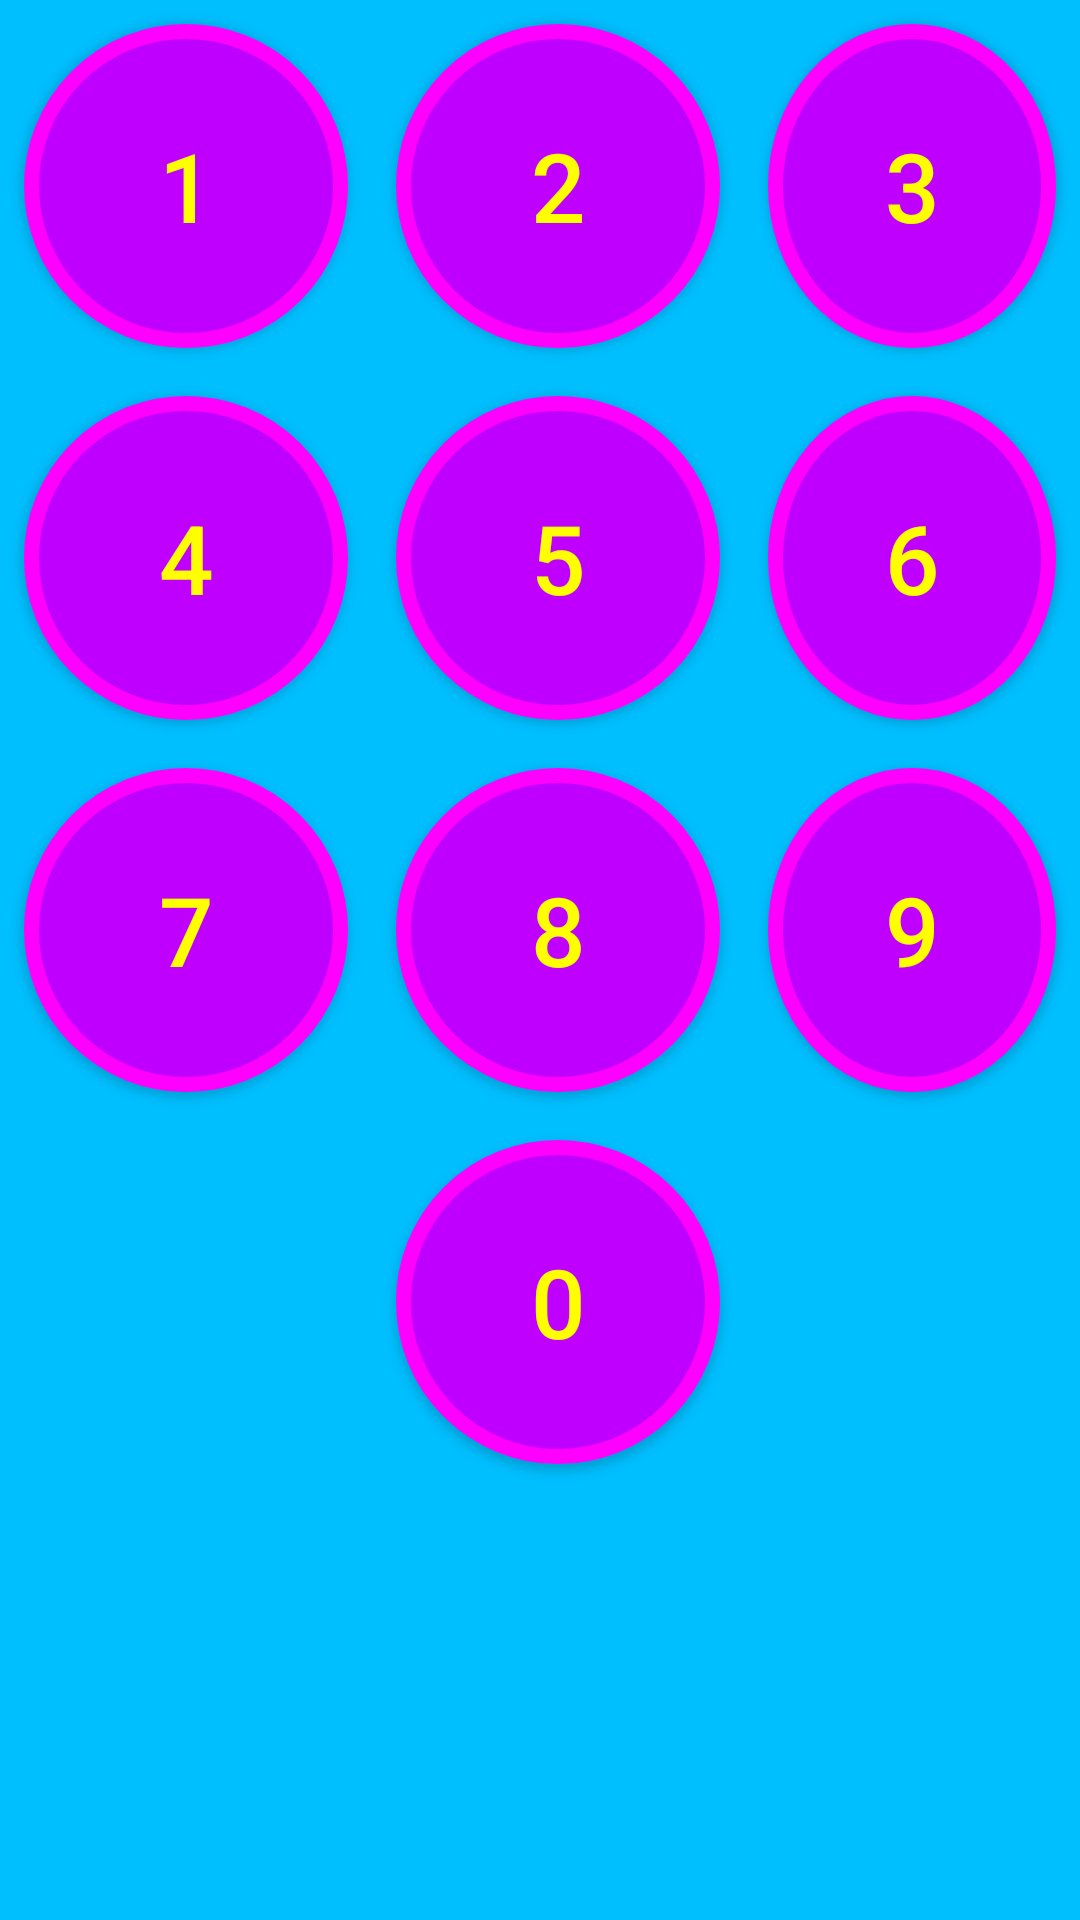

Here is an Android app screen rendered from its layout file. Give the layout XML and the strings, colors and styles it references.
<!-- AndroidManifest.xml: application theme AppTheme -->
<!-- res/layout/activity_signin.xml -->
<?xml version="1.0" encoding="utf-8"?>
<FrameLayout
        xmlns:android="http://schemas.android.com/apk/res/android"
        android:layout_width="match_parent"
        android:layout_height="match_parent"
        android:background="@color/blueDark"
        >

    <LinearLayout
            android:layout_width="match_parent"
            android:layout_height="match_parent"
            android:orientation="vertical"
            >

        <LinearLayout
                android:layout_width="match_parent"
                android:layout_height="wrap_content"
                android:orientation="horizontal"
                android:gravity="center"
                >

            <Button
                    android:layout_width="wrap_content"
                    android:layout_height="wrap_content"
                    style="@style/SigninPinStyle"
                    />

            <Button
                    android:layout_width="wrap_content"
                    android:layout_height="wrap_content"
                    style="@style/SigninPinStyle"
                    android:text="2"
                    />

            <Button
                    android:layout_width="wrap_content"
                    android:layout_height="wrap_content"
                    style="@style/SigninPinStyle"
                    android:text="3"
                    />
        </LinearLayout>

        <LinearLayout
                android:layout_width="match_parent"
                android:layout_height="wrap_content"
                android:orientation="horizontal"
                android:gravity="center"
                >

            <Button
                    android:layout_width="wrap_content"
                    android:layout_height="wrap_content"
                    style="@style/SigninPinStyle"
                    android:text="4"
                    />

            <Button
                    android:layout_width="wrap_content"
                    android:layout_height="wrap_content"
                    style="@style/SigninPinStyle"
                    android:text="5"
                    />

            <Button
                    android:layout_width="wrap_content"
                    android:layout_height="wrap_content"
                    style="@style/SigninPinStyle"
                    android:text="6"
                    />
        </LinearLayout>

        <LinearLayout
                android:layout_width="match_parent"
                android:layout_height="wrap_content"
                android:orientation="horizontal"
                android:gravity="center"
                >

            <Button
                    android:layout_width="wrap_content"
                    android:layout_height="wrap_content"
                    style="@style/SigninPinStyle"
                    android:text="7"
                    />

            <Button
                    android:layout_width="wrap_content"
                    android:layout_height="wrap_content"
                    style="@style/SigninPinStyle"
                    android:text="8"
                    />

            <Button
                    android:layout_width="wrap_content"
                    android:layout_height="wrap_content"
                    style="@style/SigninPinStyle"
                    android:text="9"
                    />
        </LinearLayout>
        <LinearLayout
                android:layout_width="match_parent"
                android:layout_height="wrap_content"
                android:orientation="horizontal"
                android:gravity="center"
                >

            <Button
                    android:layout_width="wrap_content"
                    android:layout_height="wrap_content"
                    style="@style/SigninPinStyle"
                    android:visibility="invisible"
                    />

            <Button
                    android:layout_width="wrap_content"
                    android:layout_height="wrap_content"
                    style="@style/SigninPinStyle"
                    android:text="0"
                    />

            <Button
                    android:layout_width="wrap_content"
                    android:layout_height="wrap_content"
                    style="@style/SigninPinStyle"
                    android:visibility="invisible"
                    />
        </LinearLayout>
    </LinearLayout>

    <FrameLayout
            android:id="@+id/fl_container"
            android:layout_width="match_parent"
            android:layout_height="wrap_content"
            android:layout_gravity="bottom"
            />
</FrameLayout>
<!-- resources referenced by this layout -->
<resources>
  <color name="blueDark">#00bfff</color>
  <style name="SigninPinStyle" parent="TextAppearance.AppCompat.Button">
          <item name="android:background">@drawable/background_circle_button</item>
          <item name="android:padding">8dp</item>
          <item name="android:layout_margin">8dp</item>
          <item name="android:layout_gravity">center</item>
          <item name="android:text">1</item>
          <item name="android:textSize">32sp</item>
          <item name="android:textColor">@color/yellow</item>
      </style>
  <style name="AppTheme" parent="Theme.AppCompat.Light.NoActionBar">
          
          <item name="colorPrimary">@color/colorPrimary</item>
          <item name="colorPrimaryDark">@color/colorPrimaryDark</item>
          <item name="colorAccent">@color/colorAccent</item>
      </style>
  <!-- drawable background_circle_button (drawable) -->
  <?xml version="1.0" encoding="utf-8"?>
  <selector xmlns:android="http://schemas.android.com/apk/res/android">
      <item>
          <shape android:shape="oval">
              <stroke android:color="@color/pink" android:width="5dp" />
              <solid android:color="@color/pinkDark"/>
              <size android:width="108dp" android:height="108dp"/>
          </shape>
      </item>
  </selector>
  <color name="yellow">#FF0</color>
  <color name="colorPrimary">@color/blueDark</color>
  <color name="colorPrimaryDark">@color/blueDark</color>
  <color name="colorAccent">@color/yellow</color>
  <color name="pink">#F0F</color>
  <color name="pinkDark">#bf00ff</color>
</resources>
